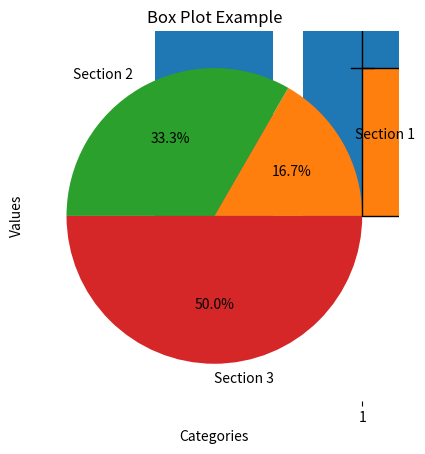

This chart was generated by the following Python code:
#########################

#Functions
#Functions are blocks of code that can be executed anywhere in a program. Functions can be #reused makes the code more modular.


#########################
#Basic Function Definition and Calling:

# Defining a function to greet the user
def greet(name):
    """This function greets the provided name."""
    print(f"Hello, {name}!")

# Calling the function
greet("Arnav")


#########################

#Function with Return Value:

# Defining a function to add two numbers
def add(num1, num2):
    """This function returns the sum of two numbers."""
    return num1 + num2

# Calling the function and storing the result
sum_result = add(5, 3)
print(sum_result)


#########################

# Function with Default Arguments:

# Defining a function with a default argument
def greet(name="User"):
    """This function greets the provided name or 'User' if no name is provided."""
    print(f"Hello, {name}!")

# Calling the function without providing an argument
greet()

# Calling the function with an argument
greet("Arnav")


#########################


# Function with Multiple Return Values:

# Defining a function to return multiple values
def min_max(numbers):
    """This function returns the minimum and maximum of a list of numbers."""
    return min(numbers), max(numbers)

# Calling the function and unpacking the result
min_value, max_value = min_max([3, 1, 4, 1, 5, 9, 2, 6])
print(f"Min: {min_value}, Max: {max_value}")


#########################

# Function with Variable Number of Arguments:

# Defining a function to accept a variable number of arguments
def print_args(*args):
    """This function prints all provided arguments."""
    for index, arg in enumerate(args):
        print(f"Argument {index}: {arg}")

# Calling the function with multiple arguments
print_args("Alabama", "Georgia", "Tennessee")


#########################
#Matplotlib examples
#Steps:
#First, the necessary library (matplotlib.pyplot) is imported.
#Data for the chart is defined.
#The chart is created using a function from matplotlib.pyplot (such as plt.plot, plt.bar, etc.).
#Title and labels are added to the chart using plt.title, plt.xlabel, and plt.ylabel.
#Finally, the chart is displayed using plt.show().


#########################

# Line chart

import matplotlib.pyplot as plt

# Data
x = [1, 2, 3, 4, 5]
y = [2, 3, 5, 7, 11]

# Create line chart
plt.plot(x, y)

# Add title and labels
plt.title('Line Chart Example')
plt.xlabel('X Axis Label')
plt.ylabel('Y Axis Label')

# Display the chart
plt.show()


#########################

# Bar chart

# Data
categories = ['Category 1', 'Category 2', 'Category 3']
values = [4, 7, 1]

# Create bar chart
plt.bar(categories, values)

# Add title and labels
plt.title('Bar Chart Example')
plt.xlabel('Categories')
plt.ylabel('Values')

# Display the chart
plt.show()


##########################

# Pie chart

# Data
labels = ['Section 1', 'Section 2', 'Section 3']
sizes = [15, 30, 45]

# Create pie chart
plt.pie(sizes, labels=labels, autopct='%1.1f%%')

# Add title
plt.title('Pie Chart Example')

# Display the chart
plt.show()


##########################

# Histogram

# Data
data = [1, 2, 2, 3, 3, 3, 4, 4, 4, 4, 5, 5, 5, 5, 5]

# Create histogram
plt.hist(data, bins=5, edgecolor='black')

# Add title and labels
plt.title('Histogram Example')
plt.xlabel('Values')
plt.ylabel('Frequency')

# Display the chart
plt.show()


##########################

# Scatter plot

# Data
x = [1, 2, 3, 4, 5]
y = [2, 3, 5, 7, 11]

# Create scatter plot
plt.scatter(x, y)

# Add title and labels
plt.title('Scatter Plot Example')
plt.xlabel('X Axis Label')
plt.ylabel('Y Axis Label')

# Display the chart
plt.show()


##########################

# Box plot

# Data
data = [[1, 2, 3, 4, 5], [6, 7, 8, 9, 10], [11, 12, 13, 14, 15]]

# Create box plot
plt.boxplot(data)

# Add title and labels
plt.title('Box Plot Example')
plt.xlabel('Categories')
plt.ylabel('Values')

# Display the chart
plt.show()

#########################
